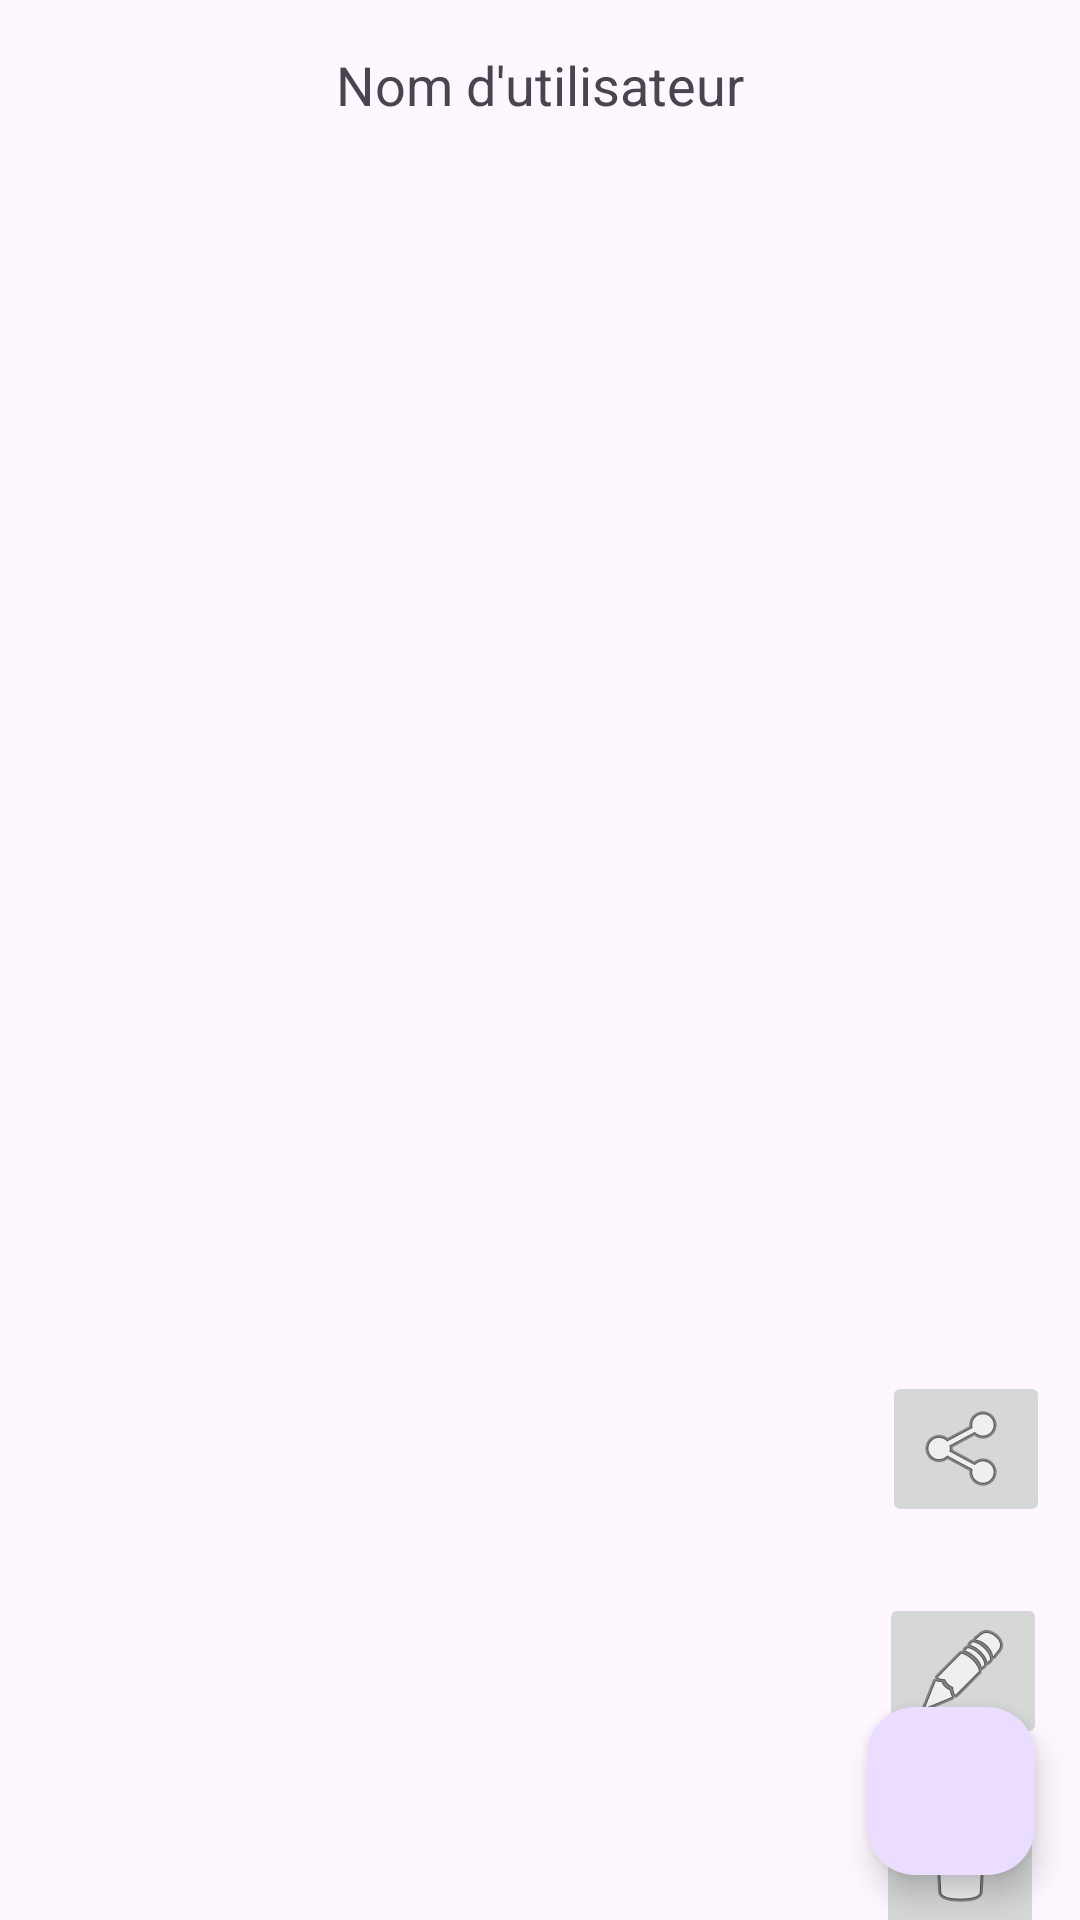

Layout XML and referenced resources for this Android screen:
<!-- AndroidManifest.xml: application theme Theme.TodoAdamJulie -->
<!-- res/layout/fragment_blank.xml -->
<?xml version="1.0" encoding="utf-8"?>
<androidx.constraintlayout.widget.ConstraintLayout xmlns:android="http://schemas.android.com/apk/res/android"
    xmlns:app="http://schemas.android.com/apk/res-auto"
    xmlns:tools="http://schemas.android.com/tools"
    android:id="@+id/frameLayout"
    android:layout_width="match_parent"
    android:layout_height="match_parent"
    tools:context=".list.BlankFragment">

    <TextView
        android:id="@+id/userTextView"
        android:layout_width="wrap_content"
        android:layout_height="wrap_content"
        android:padding="16dp"
        android:text="Nom d'utilisateur"
        android:textSize="18sp"
        app:layout_constraintEnd_toEndOf="parent"
        app:layout_constraintStart_toStartOf="parent"
        app:layout_constraintTop_toTopOf="parent" />

    <androidx.recyclerview.widget.RecyclerView
        android:id="@+id/recycler_view"
        android:layout_width="0dp"
        android:layout_height="0dp"
        app:layoutManager="androidx.recyclerview.widget.LinearLayoutManager"
        app:layout_constraintBottom_toBottomOf="parent"
        app:layout_constraintEnd_toEndOf="parent"
        app:layout_constraintStart_toStartOf="parent"
        app:layout_constraintTop_toTopOf="parent" />

    <com.google.android.material.floatingactionbutton.FloatingActionButton
        android:id="@+id/button_add"
        android:layout_width="wrap_content"
        android:layout_height="wrap_content"
        android:layout_marginEnd="15dp"
        android:layout_marginBottom="15dp"
        android:clickable="true"
        android:contentDescription="@null"
        android:focusable="true"
        android:src="@drawable/baseline_add_24"
        app:layout_constraintBottom_toBottomOf="parent"
        app:layout_constraintEnd_toEndOf="parent" />

    <ImageButton
        android:id="@+id/button_delete"
        android:layout_width="wrap_content"
        android:layout_height="wrap_content"
        android:layout_marginTop="596dp"
        android:layout_marginEnd="12dp"
        android:src="@android:drawable/ic_menu_delete"
        app:layout_constraintEnd_toEndOf="parent"
        app:layout_constraintTop_toTopOf="parent" />

    <ImageButton
        android:id="@+id/button_edit"
        android:layout_width="wrap_content"
        android:layout_height="wrap_content"
        android:layout_marginEnd="11dp"
        android:layout_marginBottom="13dp"
        android:src="@android:drawable/ic_menu_edit"
        app:layout_constraintBottom_toTopOf="@+id/button_delete"
        app:layout_constraintEnd_toEndOf="parent" />

    <ImageView
        android:id="@+id/imageView"
        android:layout_width="wrap_content"
        android:layout_height="wrap_content"
        android:layout_marginStart="13dp"
        android:layout_marginTop="16dp"
        android:src="@drawable/baseline_add_24"
        app:layout_constraintStart_toEndOf="@+id/userTextView"
        app:layout_constraintTop_toTopOf="parent" />

    <ImageButton
        android:id="@+id/button_share"
        android:layout_width="wrap_content"
        android:layout_height="wrap_content"
        android:layout_marginEnd="10dp"
        android:layout_marginBottom="22dp"
        android:src="@android:drawable/ic_menu_share"
        app:layout_constraintBottom_toTopOf="@+id/button_edit"
        app:layout_constraintEnd_toEndOf="parent" />

</androidx.constraintlayout.widget.ConstraintLayout>
<!-- resources referenced by this layout -->
<resources>
  <style name="Theme.TodoAdamJulie" parent="Base.Theme.TodoAdamJulie" />
  <style name="Base.Theme.TodoAdamJulie" parent="Theme.Material3.DayNight.NoActionBar">
          
          
      </style>
</resources>
